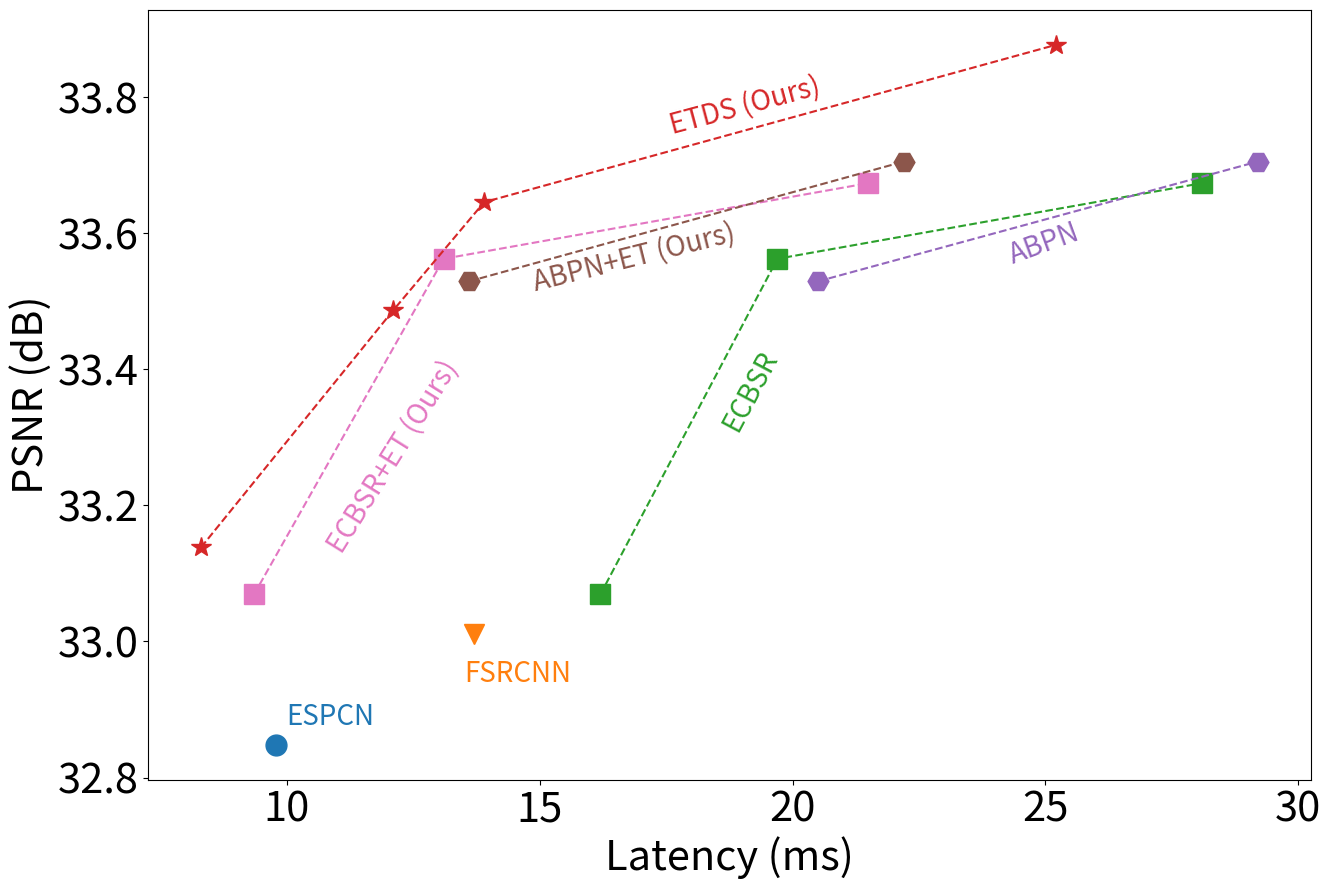

Here is the Python script that generated this plot: (Note: this script raises an exception after producing the figure.)
''' Trade-off diagram of psnr and latency. '''
import matplotlib.pyplot as plt


def main():
    ''' main '''
    # hyp
    markersize = 15
    fontsize = 30
    text_fontsize = 20

    fig, ax = plt.subplots(figsize=(15, 10))

    # ESPCN
    ax.plot(9.79, 32.8479, marker='o', linestyle='dashed', markersize=markersize, color='#1F77B4')
    plt.annotate('ESPCN', (9.79 + 0.2, 32.8479 + 0.03), fontsize=text_fontsize, color='#1F77B4')

    # FSRCNN
    ax.plot(13.7, 33.0111, marker='v', linestyle='dashed', markersize=markersize, color='#FF7F0E')
    plt.annotate('FSRCNN', (13.7 - 0.2, 33.0111 - 0.07), fontsize=text_fontsize, color='#FF7F0E')

    # ECBSR
    ax.plot([16.2, 19.7, 28.1], [33.0693, 33.5625, 33.6737], marker='s', linestyle='dashed', markersize=markersize, color='#2CA02C')
    plt.annotate('ECBSR', (19.7 - 1.2, 33.5625 - 0.25), fontsize=text_fontsize, color='#2CA02C', rotation=62)

    # ECBSR+ET
    ax.plot([9.35, 13.1, 21.5], [33.0693, 33.5625, 33.6737], marker='s', linestyle='dashed', markersize=markersize, color='#E377C2')
    plt.annotate('ECBSR+ET (Ours)', (13.5 - 2.8, 33.5625 - 0.43), fontsize=text_fontsize, color='#E377C2', rotation=58)

    # ABPN
    ax.plot([20.5, 29.2], [33.5293, 33.7054], marker='H', linestyle='dashed', markersize=markersize, color='#9467BD')
    plt.annotate('ABPN', (29.2 - 5, 33.7054 - 0.15), fontsize=text_fontsize, color='#9467BD', rotation=20)

    # ABPN+ET
    ax.plot([13.6, 22.2], [33.5293, 33.7054], marker='H', linestyle='dashed', markersize=markersize, color='#8C564B')
    plt.annotate('ABPN+ET (Ours)', (22.3 - 7.5, 33.7054 - 0.19), fontsize=text_fontsize, color='#8C564B', rotation=14)

    # ETDS
    ax.plot([8.3, 12.1, 13.9, 25.2], [33.1382, 33.4866, 33.6457, 33.8768], marker='*', linestyle='dashed', markersize=markersize, color='#D62728')
    plt.annotate('ETDS (Ours)', (14.7 + 2.8, 33.6457 + 0.1), fontsize=text_fontsize, color='#D62728', rotation=15)

    plt.xlabel('Latency (ms)', fontsize=fontsize)
    plt.ylabel('PSNR (dB)', fontsize=fontsize)

    for size in ax.get_xticklabels():  # Set fontsize for x-axis
        size.set_fontsize(f'{fontsize}')
    for size in ax.get_yticklabels():  # Set fontsize for y-axis
        size.set_fontsize(f'{fontsize}')


    ax.grid(b=True, linestyle='-.', linewidth=0.5)

    plt.show()

    fig.savefig('scripts/plots/psnr_latency/psnr_latency.pdf', format='pdf', dpi=300)


if __name__ == '__main__':
    main()
